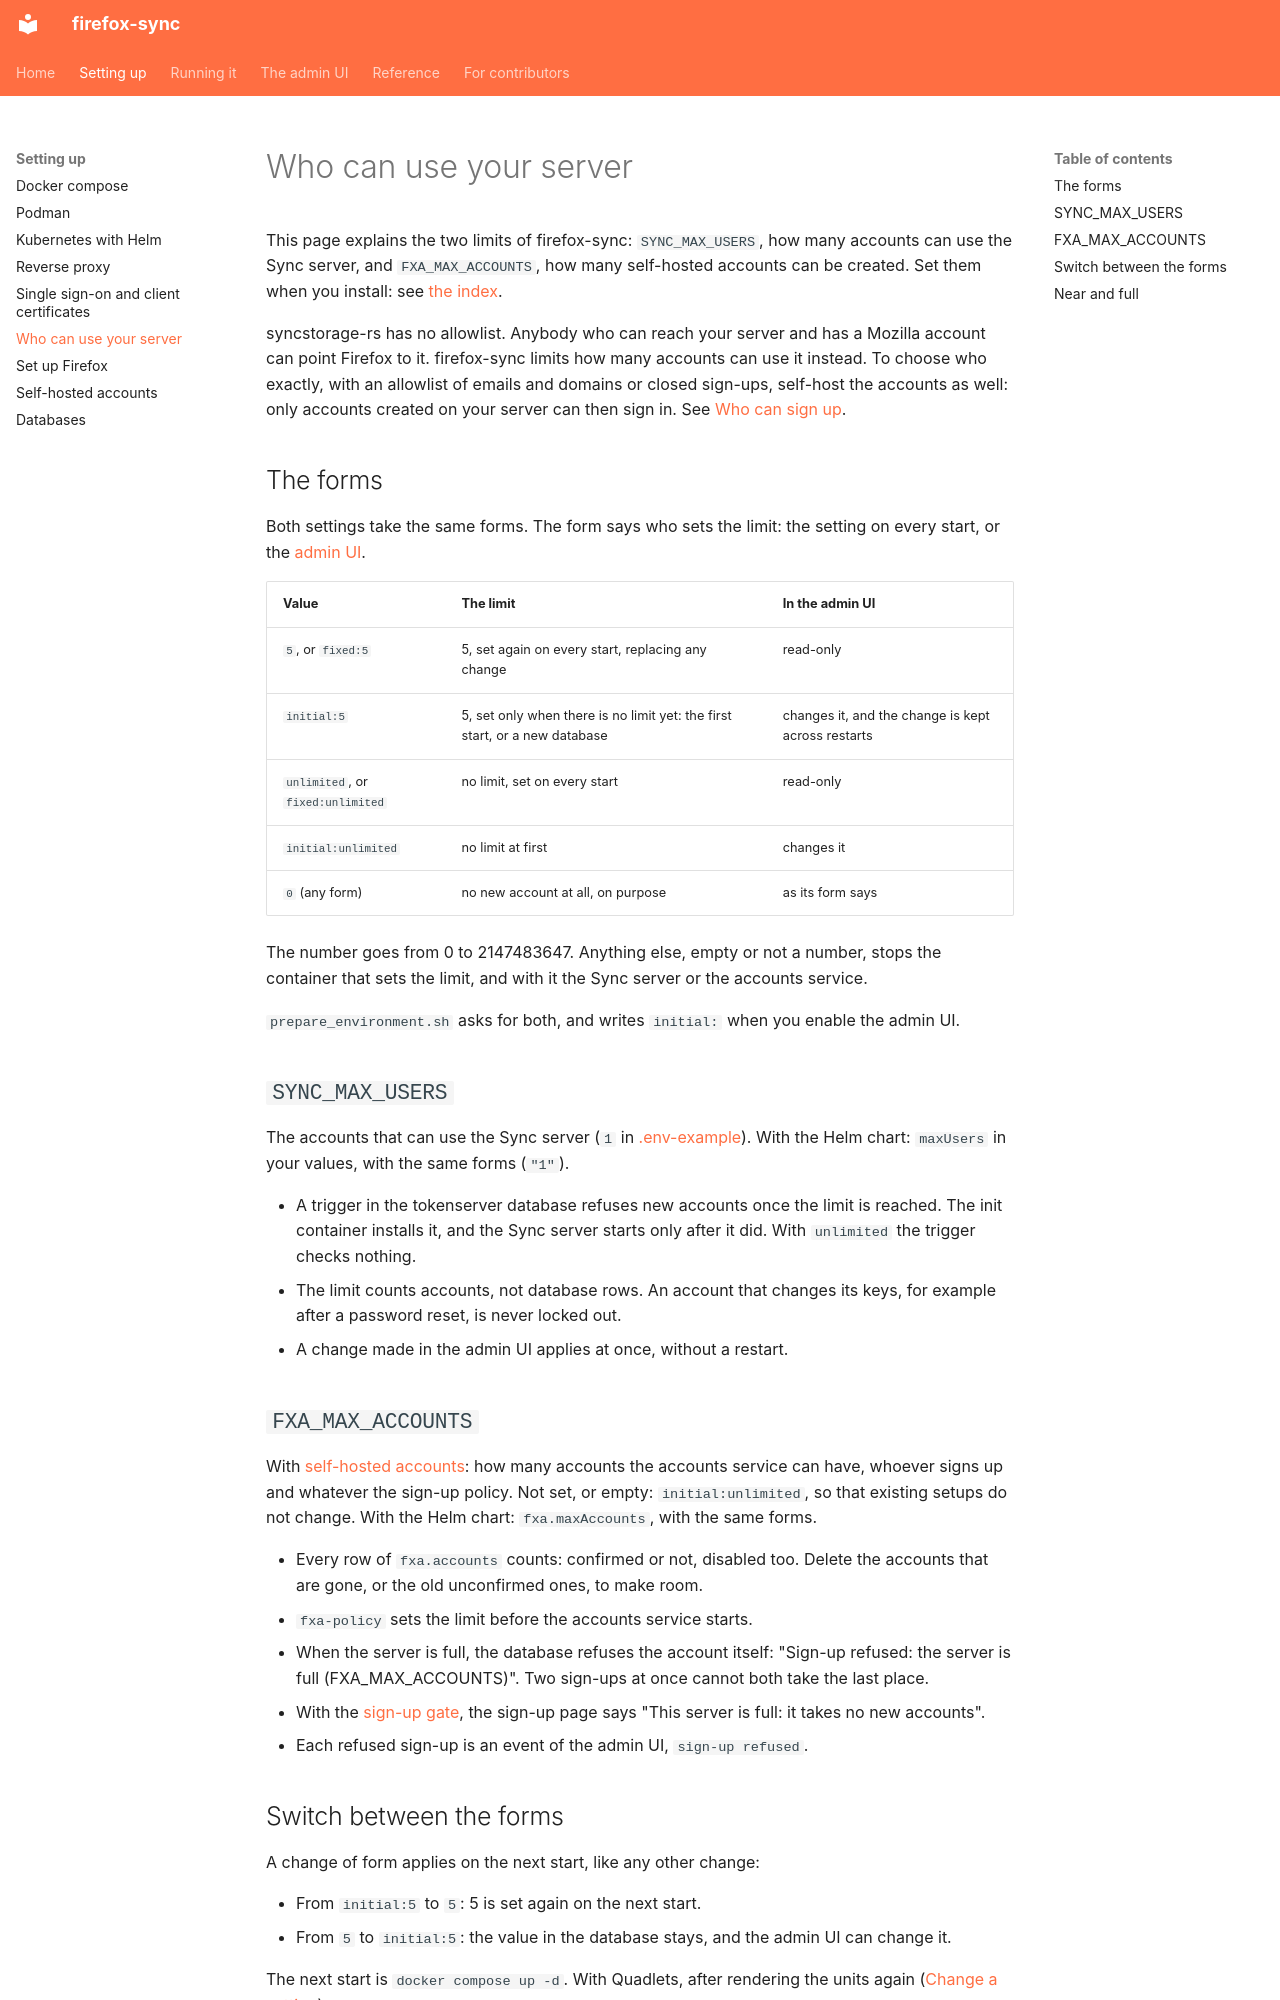

repository: porelli/firefox-sync-dev · page: limits/index.html · generator: mkdocs

# Who can use your server

This page explains the two limits of firefox-sync: `SYNC_MAX_USERS`, how many accounts can use the Sync server, and `FXA_MAX_ACCOUNTS`, how many self-hosted accounts can be created. Set them when you install: see [the index](README.md#choose-your-path).

syncstorage-rs has no allowlist. Anybody who can reach your server and has a Mozilla account can point Firefox to it. firefox-sync limits how many accounts can use it instead. To choose who exactly, with an allowlist of emails and domains or closed sign-ups, self-host the accounts as well: only accounts created on your server can then sign in. See [Who can sign up](accounts.md#who-can-sign-up).

## The forms

Both settings take the same forms. The form says who sets the limit: the setting on every start, or the [admin UI](admin/accounts.md#limits).

| Value | The limit | In the admin UI |
|---|---|---|
| `5`, or `fixed:5` | 5, set again on every start, replacing any change | read-only |
| `initial:5` | 5, set only when there is no limit yet: the first start, or a new database | changes it, and the change is kept across restarts |
| `unlimited`, or `fixed:unlimited` | no limit, set on every start | read-only |
| `initial:unlimited` | no limit at first | changes it |
| `0` (any form) | no new account at all, on purpose | as its form says |

The number goes from 0 to 2147483647. Anything else, empty or not a number, stops the container that sets the limit, and with it the Sync server or the accounts service.

`prepare_environment.sh` asks for both, and writes `initial:` when you enable the admin UI.

## `SYNC_MAX_USERS`

The accounts that can use the Sync server (`1` in [.env-example](/.env-example)). With the Helm chart: `maxUsers` in your values, with the same forms (`"1"`).

- A trigger in the tokenserver database refuses new accounts once the limit is reached. The init container installs it, and the Sync server starts only after it did. With `unlimited` the trigger checks nothing.
- The limit counts accounts, not database rows. An account that changes its keys, for example after a password reset, is never locked out.
- A change made in the admin UI applies at once, without a restart.

## `FXA_MAX_ACCOUNTS`

With [self-hosted accounts](accounts.md): how many accounts the accounts service can have, whoever signs up and whatever the sign-up policy. Not set, or empty: `initial:unlimited`, so that existing setups do not change. With the Helm chart: `fxa.maxAccounts`, with the same forms.

- Every row of `fxa.accounts` counts: confirmed or not, disabled too. Delete the accounts that are gone, or the old unconfirmed ones, to make room.
- `fxa-policy` sets the limit before the accounts service starts.
- When the server is full, the database refuses the account itself: "Sign-up refused: the server is full (FXA_MAX_ACCOUNTS)". Two sign-ups at once cannot both take the last place.
- With the [sign-up gate](reverse-proxy.md#sign-up-gate), the sign-up page says "This server is full: it takes no new accounts".
- Each refused sign-up is an event of the admin UI, `sign-up refused`.
